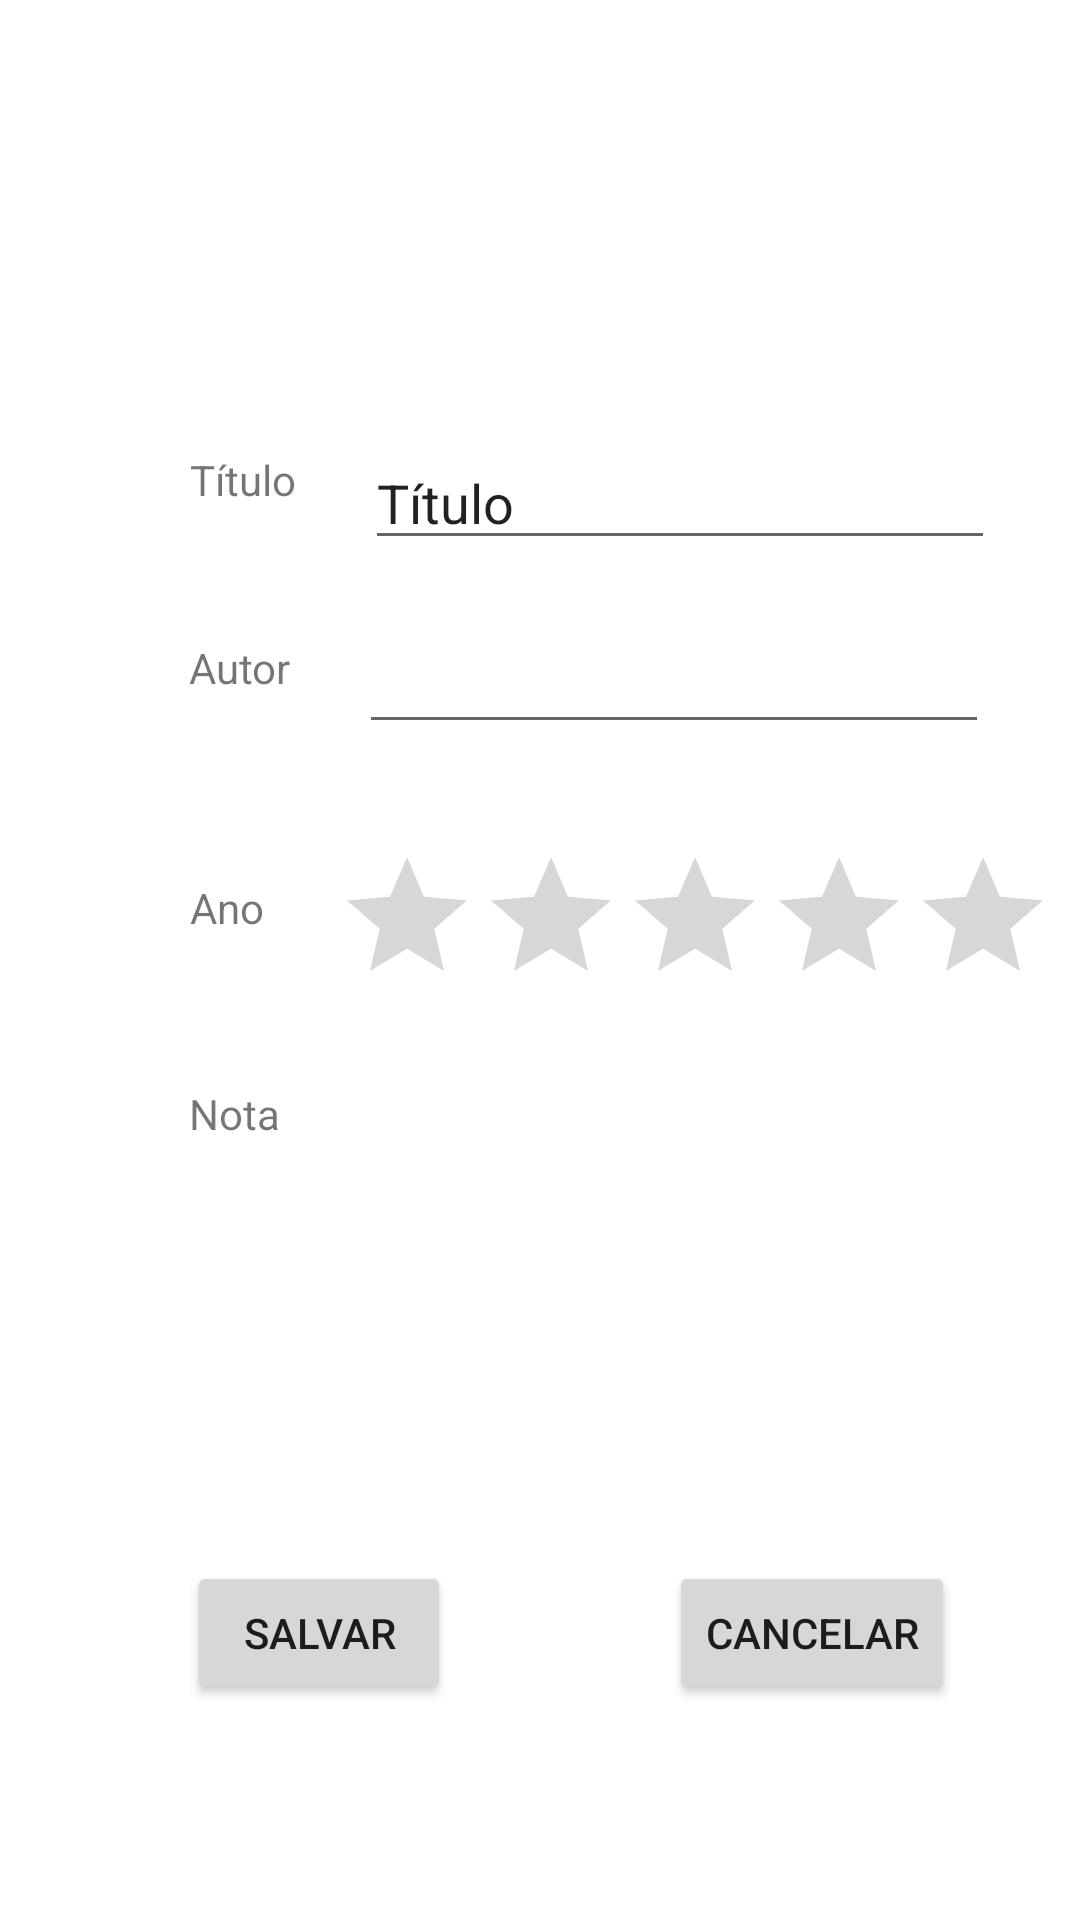

Layout XML and referenced resources for this Android screen:
<!-- AndroidManifest.xml: application theme Theme.MinhaProva -->
<!-- res/layout/activity_acao2.xml -->
<?xml version="1.0" encoding="utf-8"?>
<layout xmlns:android="http://schemas.android.com/apk/res/android"
    xmlns:app="http://schemas.android.com/apk/res-auto"
    xmlns:tools="http://schemas.android.com/tools">

    <androidx.constraintlayout.widget.ConstraintLayout
        android:layout_width="match_parent"
        android:layout_height="match_parent"
        tools:context=".ActivityAcao2">


        <TextView
            android:id="@+id/textView5"
            android:layout_width="wrap_content"
            android:layout_height="wrap_content"
            android:text="@string/Titulo"
            app:layout_constraintBottom_toBottomOf="parent"
            app:layout_constraintEnd_toEndOf="parent"
            app:layout_constraintHorizontal_bias="0.195"
            app:layout_constraintStart_toStartOf="parent"
            app:layout_constraintTop_toTopOf="parent"
            app:layout_constraintVertical_bias="0.242" />

        <EditText
            android:id="@+id/tituloInput"
            android:layout_width="wrap_content"
            android:layout_height="wrap_content"
            android:ems="10"
            android:inputType="textPersonName"
            android:text="@string/Titulo"
            app:layout_constraintBottom_toBottomOf="@+id/textView5"
            app:layout_constraintEnd_toEndOf="parent"
            app:layout_constraintHorizontal_bias="0.445"
            app:layout_constraintStart_toEndOf="@+id/textView5"
            app:layout_constraintTop_toTopOf="@+id/textView5"
            app:layout_constraintVertical_bias="0.233" />

        <TextView
            android:id="@+id/textView6"
            android:layout_width="wrap_content"
            android:layout_height="wrap_content"
            android:text="@string/Autor"
            app:layout_constraintBottom_toBottomOf="parent"
            app:layout_constraintEnd_toEndOf="parent"
            app:layout_constraintHorizontal_bias="0.193"
            app:layout_constraintStart_toStartOf="parent"
            app:layout_constraintTop_toBottomOf="@+id/textView5"
            app:layout_constraintVertical_bias="0.097" />

        <EditText
            android:id="@+id/autorInput"
            android:layout_width="wrap_content"
            android:layout_height="wrap_content"
            android:layout_marginBottom="32dp"
            android:ems="10"
            android:inputType="textPersonName"
            android:text="@string/Autor"
            app:layout_constraintBottom_toBottomOf="@+id/textView6"
            app:layout_constraintEnd_toEndOf="parent"
            app:layout_constraintHorizontal_bias="0.457"
            app:layout_constraintStart_toEndOf="@+id/textView6"
            app:layout_constraintTop_toTopOf="@+id/textView6"
            app:layout_constraintVertical_bias="0.0" />

        <TextView
            android:id="@+id/textView7"
            android:layout_width="wrap_content"
            android:layout_height="wrap_content"
            android:text="@string/Ano"
            app:layout_constraintBottom_toBottomOf="parent"
            app:layout_constraintEnd_toEndOf="parent"
            app:layout_constraintHorizontal_bias="0.189"
            app:layout_constraintStart_toStartOf="parent"
            app:layout_constraintTop_toBottomOf="@+id/textView6"
            app:layout_constraintVertical_bias="0.157" />

        <EditText
            android:id="@+id/anoInput"
            android:layout_width="wrap_content"
            android:layout_height="wrap_content"
            android:ems="10"
            android:inputType="number"
            app:layout_constraintBottom_toBottomOf="parent"
            app:layout_constraintEnd_toEndOf="parent"
            app:layout_constraintHorizontal_bias="0.509"
            app:layout_constraintStart_toEndOf="@+id/textView7"
            app:layout_constraintTop_toBottomOf="@+id/autorInput"
            app:layout_constraintVertical_bias="0.082" />

        <TextView
            android:id="@+id/textView8"
            android:layout_width="wrap_content"
            android:layout_height="wrap_content"
            android:text="@string/Nota"
            app:layout_constraintBottom_toBottomOf="parent"
            app:layout_constraintEnd_toEndOf="parent"
            app:layout_constraintHorizontal_bias="0.191"
            app:layout_constraintStart_toStartOf="parent"
            app:layout_constraintTop_toBottomOf="@+id/textView7"
            app:layout_constraintVertical_bias="0.161" />

        <RatingBar
            android:id="@+id/notaInput"
            android:layout_width="wrap_content"
            android:layout_height="wrap_content"
            android:numStars="5"
            android:rating="0"
            android:stepSize="0.5"
            app:layout_constraintBottom_toBottomOf="parent"
            app:layout_constraintEnd_toEndOf="parent"
            app:layout_constraintHorizontal_bias="0.691"
            app:layout_constraintStart_toEndOf="@+id/textView8"
            app:layout_constraintTop_toBottomOf="@+id/anoInput"
            app:layout_constraintVertical_bias="0.1" />

        <Button
            android:id="@+id/saveButton"
            android:layout_width="wrap_content"
            android:layout_height="wrap_content"
            android:text="@string/Salvar"
            app:layout_constraintBottom_toBottomOf="parent"
            app:layout_constraintEnd_toEndOf="parent"
            app:layout_constraintHorizontal_bias="0.229"
            app:layout_constraintStart_toStartOf="parent"
            app:layout_constraintTop_toTopOf="parent"
            app:layout_constraintVertical_bias="0.879" />

        <Button
            android:id="@+id/cancel_button"
            android:layout_width="wrap_content"
            android:layout_height="wrap_content"
            android:text="@string/Cancelar"
            app:layout_constraintBottom_toBottomOf="parent"
            app:layout_constraintEnd_toEndOf="parent"
            app:layout_constraintHorizontal_bias="0.842"
            app:layout_constraintStart_toStartOf="parent"
            app:layout_constraintTop_toTopOf="parent"
            app:layout_constraintVertical_bias="0.879" />

    </androidx.constraintlayout.widget.ConstraintLayout>
</layout>
<!-- resources referenced by this layout -->
<resources>
  <string name="Ano">Ano</string>
  <string name="Autor">Autor</string>
  <string name="Cancelar">Cancelar</string>
  <string name="Nota">Nota</string>
  <string name="Salvar">Salvar</string>
  <string name="Titulo">Título</string>
  <style name="Theme.MinhaProva" parent="Theme.MaterialComponents.DayNight.DarkActionBar">
          
          <item name="colorPrimary">@color/purple_500</item>
          <item name="colorPrimaryVariant">@color/purple_700</item>
          <item name="colorOnPrimary">@color/white</item>
          
          <item name="colorSecondary">@color/teal_200</item>
          <item name="colorSecondaryVariant">@color/teal_700</item>
          <item name="colorOnSecondary">@color/black</item>
          
          <item name="android:statusBarColor" tools:targetApi="l">?attr/colorPrimaryVariant</item>
          
      </style>
  <!-- not gathered from this repository: default colours our renderer supplied (Android Studio template values) -->
  <color name="purple_500">#FF6200EE</color>
  <color name="purple_700">#FF3700B3</color>
  <color name="teal_200">#FF03DAC5</color>
  <color name="teal_700">#FF018786</color>
  <color name="black">#FF000000</color>
  <color name="white">#FFFFFFFF</color>
</resources>
